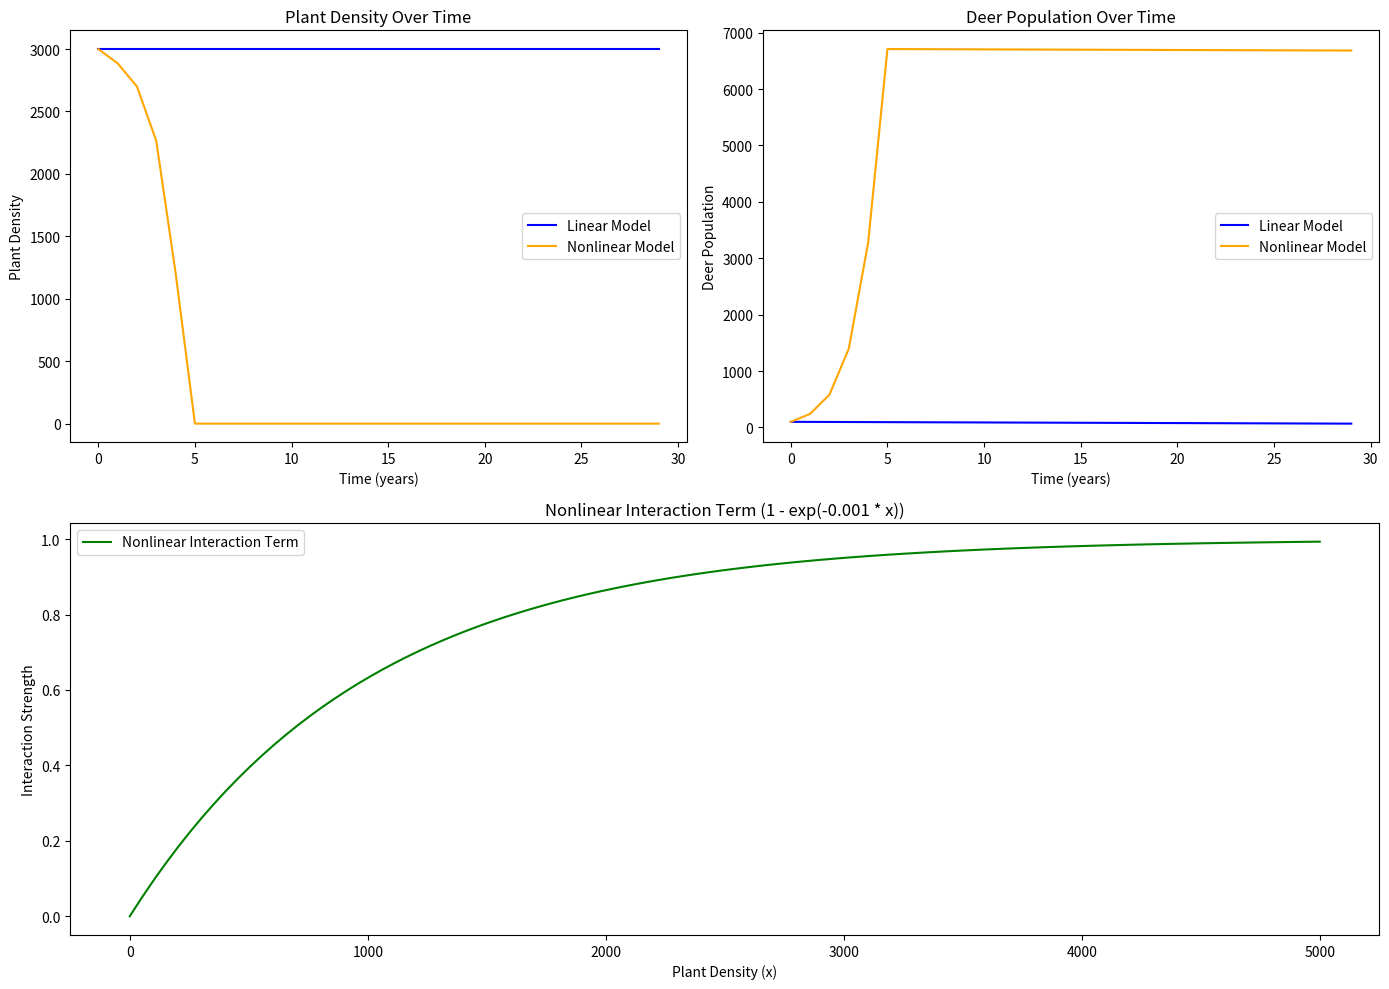

Recreate this plot in Python.
import numpy as np
import matplotlib.pyplot as plt

initial_plant_density = 3000
initial_deer_population = 100
time_steps = 30

plant_growth_rate = 0.8
deer_death_rate = 1.1

# Part I: Linear Interaction Model Simulation
plant_density_linear = [initial_plant_density]
deer_population_linear = [initial_deer_population]

for t in range(1, time_steps):
    P = plant_density_linear[-1]
    D = deer_population_linear[-1]
    new_plant_density = P + plant_growth_rate * P * (1 - P / 3000)
    new_deer_population = D - deer_death_rate
    
    plant_density_linear.append(new_plant_density)
    deer_population_linear.append(max(new_deer_population, 0))

# Part II: Caughley's Nonlinear Interaction Model Simulation
caughley_plant_coeff = 1.2
caughley_deer_coeff = 1.5
interaction_factor = 0.001

plant_density_nonlinear = [initial_plant_density]
deer_population_nonlinear = [initial_deer_population]

for t in range(1, time_steps):
    P = plant_density_nonlinear[-1]
    D = deer_population_nonlinear[-1]
    
    plant_interaction = caughley_plant_coeff * D * (1 - np.exp(-interaction_factor * P))
    deer_interaction = caughley_deer_coeff * D * (1 - np.exp(-interaction_factor * P))

    new_plant_density = P + plant_growth_rate * P * (1 - P / 3000) - plant_interaction
    new_deer_population = D - deer_death_rate + deer_interaction
    
    plant_density_nonlinear.append(max(new_plant_density, 0))
    deer_population_nonlinear.append(max(new_deer_population, 0))

# Part III: Plotting and Comparison
x_values = np.linspace(0, 5000, 100)
nonlinear_interaction_term = 1 - np.exp(-interaction_factor * x_values)

plt.figure(figsize=(14, 10))

plt.subplot(2, 2, 1)
plt.plot(plant_density_linear, label='Linear Model', color='blue')
plt.plot(plant_density_nonlinear, label='Nonlinear Model', color='orange')
plt.title("Plant Density Over Time")
plt.xlabel("Time (years)")
plt.ylabel("Plant Density")
plt.legend()

plt.subplot(2, 2, 2)
plt.plot(deer_population_linear, label='Linear Model', color='blue')
plt.plot(deer_population_nonlinear, label='Nonlinear Model', color='orange')
plt.title("Deer Population Over Time")
plt.xlabel("Time (years)")
plt.ylabel("Deer Population")
plt.legend()

plt.subplot(2, 2, (3,4))
plt.plot(x_values, nonlinear_interaction_term, label='Nonlinear Interaction Term', color='green')
plt.title("Nonlinear Interaction Term (1 - exp(-0.001 * x))")
plt.xlabel("Plant Density (x)")
plt.ylabel("Interaction Strength")
plt.legend()

plt.tight_layout()
plt.show()
